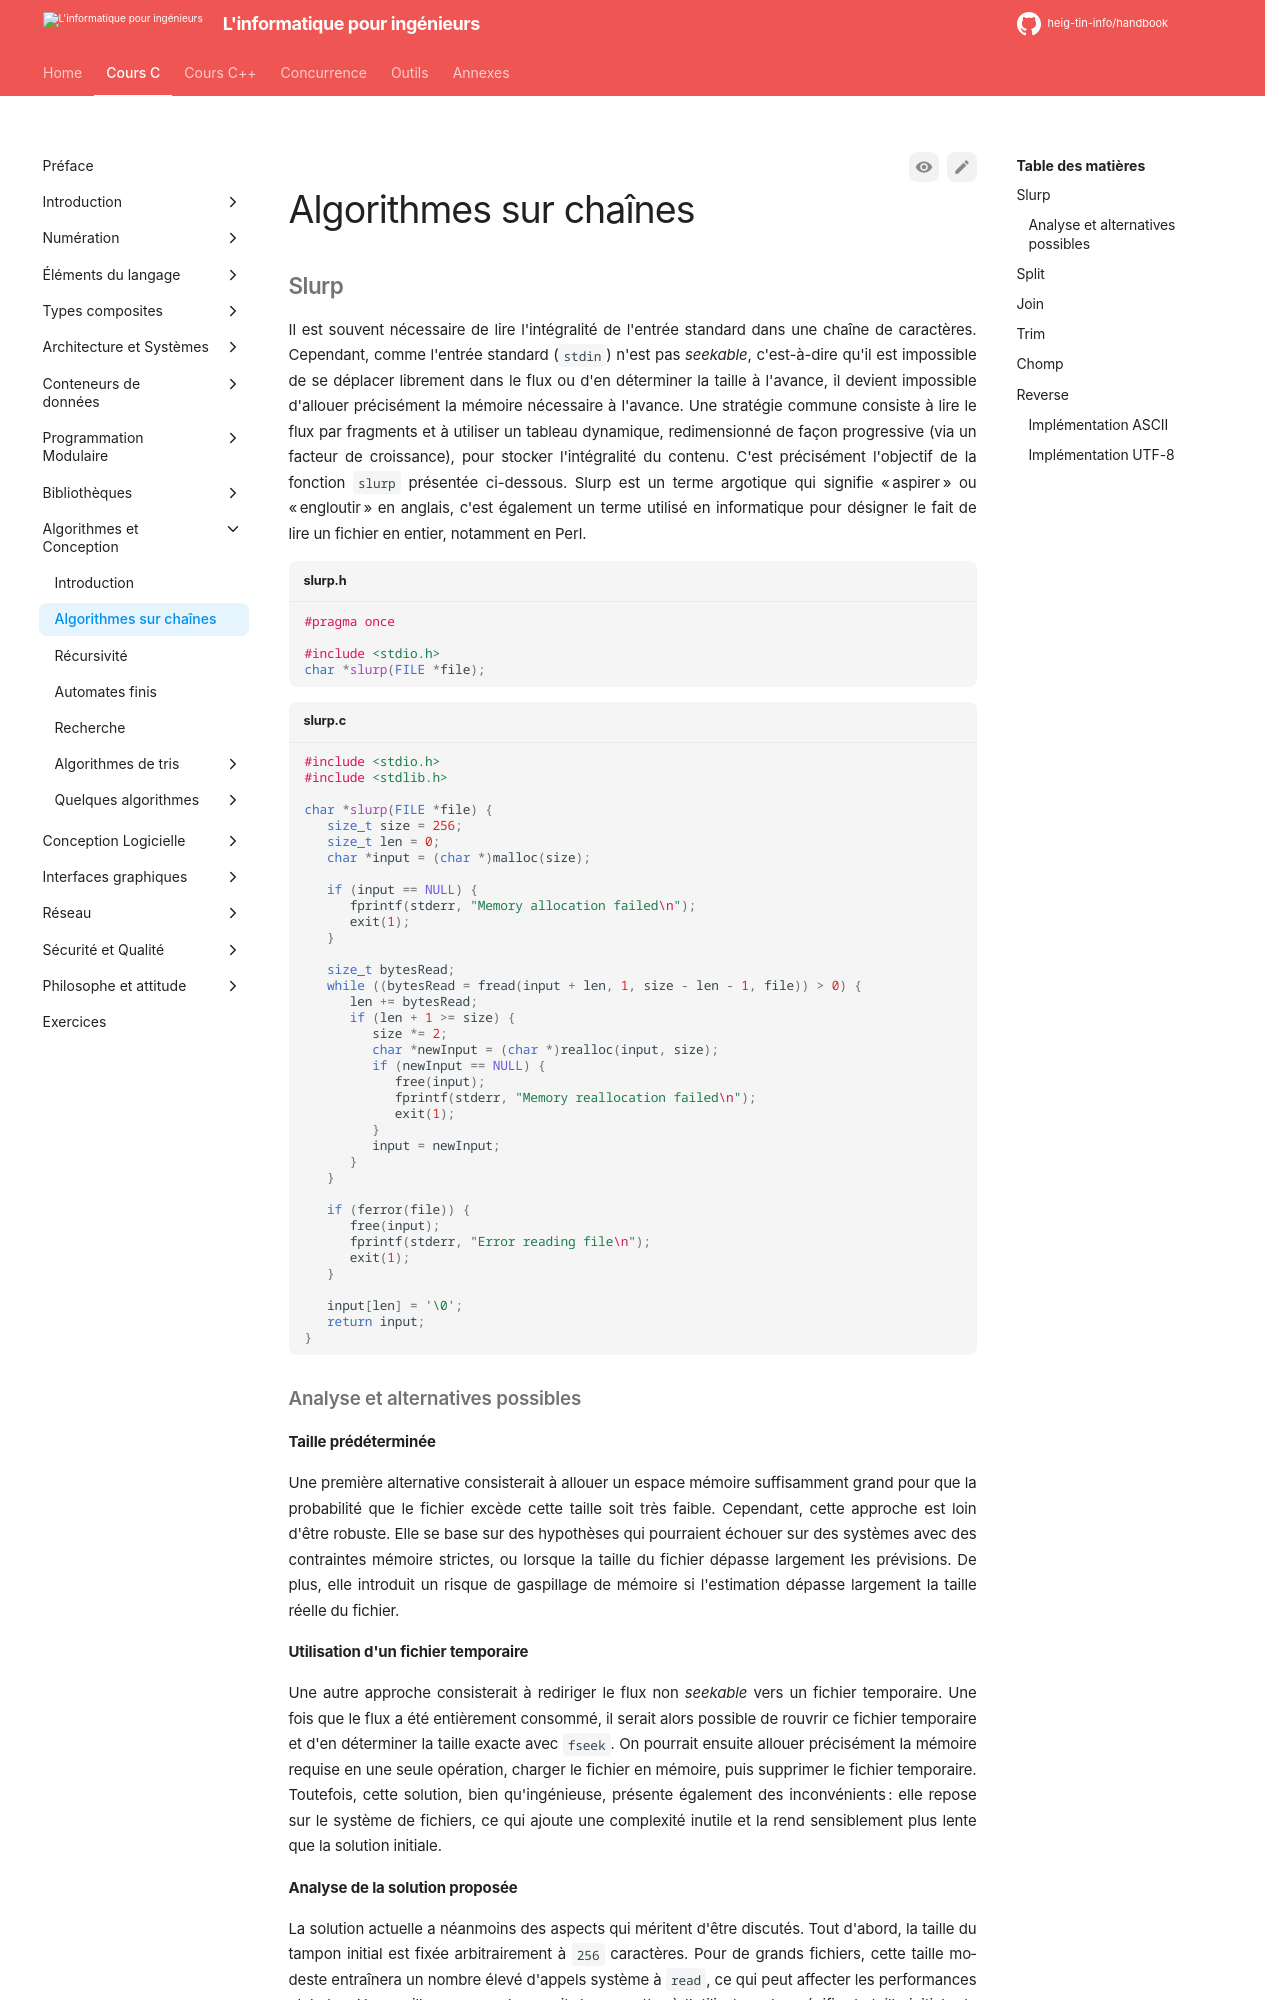

repository: heig-tin-info/handbook · page: course-c/40-algorithms/utilities/index.html · generator: mkdocs

# Algorithmes sur chaînes

## Slurp

Il est souvent nécessaire de lire l'intégralité de l'entrée standard dans une chaîne de caractères. Cependant, comme l'entrée standard (`stdin`) n'est pas *seekable*, c'est-à-dire qu'il est impossible de se déplacer librement dans le flux ou d'en déterminer la taille à l'avance, il devient impossible d'allouer précisément la mémoire nécessaire à l'avance. Une stratégie commune consiste à lire le flux par fragments et à utiliser un tableau dynamique, redimensionné de façon progressive (via un facteur de croissance), pour stocker l'intégralité du contenu. C'est précisément l'objectif de la fonction `slurp` présentée ci-dessous. Slurp est un terme argotique qui signifie "aspirer" ou "engloutir" en anglais, c'est également un terme utilisé en informatique pour désigner le fait de lire un fichier en entier, notamment en Perl.

```c title="slurp.h" include="docs/assets/src/slurp/slurp.h"
```

```c title="slurp.c" include="docs/assets/src/slurp/slurp.c"
```

### Analyse et alternatives possibles

#### Taille prédéterminée

Une première alternative consisterait à allouer un espace mémoire suffisamment grand pour que la probabilité que le fichier excède cette taille soit très faible. Cependant, cette approche est loin d'être robuste. Elle se base sur des hypothèses qui pourraient échouer sur des systèmes avec des contraintes mémoire strictes, ou lorsque la taille du fichier dépasse largement les prévisions. De plus, elle introduit un risque de gaspillage de mémoire si l'estimation dépasse largement la taille réelle du fichier.

#### Utilisation d'un fichier temporaire

Une autre approche consisterait à rediriger le flux non *seekable* vers un fichier temporaire. Une fois que le flux a été entièrement consommé, il serait alors possible de rouvrir ce fichier temporaire et d'en déterminer la taille exacte avec `fseek`. On pourrait ensuite allouer précisément la mémoire requise en une seule opération, charger le fichier en mémoire, puis supprimer le fichier temporaire. Toutefois, cette solution, bien qu'ingénieuse, présente également des inconvénients : elle repose sur le système de fichiers, ce qui ajoute une complexité inutile et la rend sensiblement plus lente que la solution initiale.
